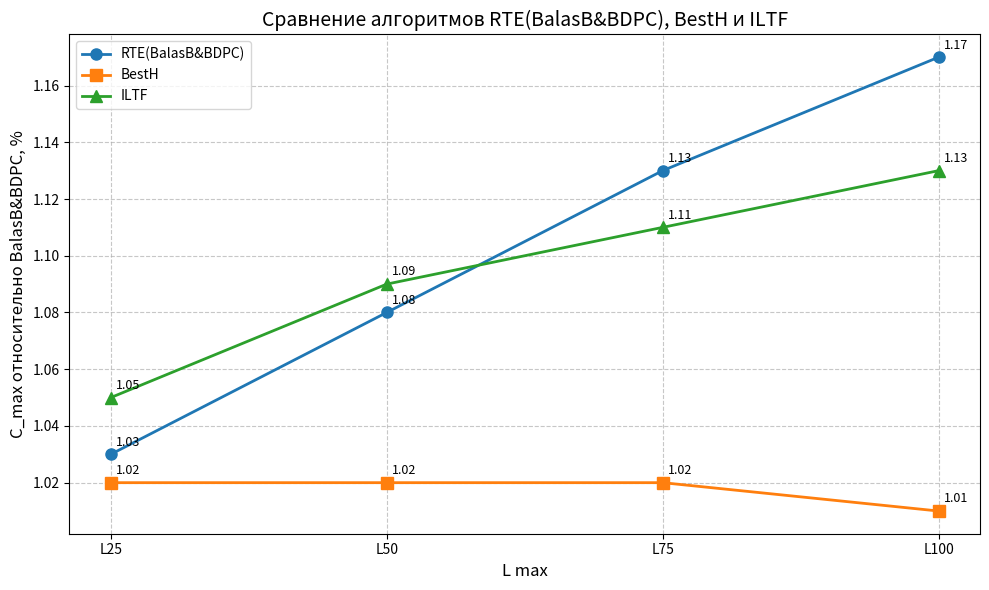

Recreate this plot in Python. (Note: this script raises an exception after producing the figure.)
import matplotlib.pyplot as plt
import numpy as np

data = {
    'RTE(BalasB&BDPC)': [1.03, 1.08, 1.13, 1.17],
    'BestH': [1.02, 1.02, 1.02, 1.01],
    'ILTF': [1.05, 1.09, 1.11, 1.13]
}

# Ось X (наборы данных L1, L2, L3, L4)
L = np.arange(1, 5)  # [1, 2, 3, 4]

# Настройки графика
plt.figure(figsize=(10, 6))
plt.plot(L, data['RTE(BalasB&BDPC)'], marker='o', linewidth=2, markersize=8, label='RTE(BalasB&BDPC)')
plt.plot(L, data['BestH'], marker='s', linewidth=2, markersize=8, label='BestH')
plt.plot(L, data['ILTF'], marker='^', linewidth=2, markersize=8, label='ILTF')

# Настройка осей и заголовков
plt.xlabel('L max', fontsize=12)
plt.ylabel('С_max относительно BalasB&BDPC, %', fontsize=12)
plt.title('Сравнение алгоритмов RTE(BalasB&BDPC), BestH и ILTF', fontsize=14)
plt.xticks(L, [f'L{i*25}' for i in L])
plt.grid(True, linestyle='--', alpha=0.7)

# Добавление подписей значений
for i in range(len(L)):
    plt.text(L[i] + 0.02, data['RTE(BalasB&BDPC)'][i] + 0.002, f"{data['RTE(BalasB&BDPC)'][i]:.2f}", ha='left', va='bottom', fontsize=9)
    plt.text(L[i] + 0.02, data['BestH'][i] + 0.002, f"{data['BestH'][i]:.2f}", ha='left', va='bottom', fontsize=9)
    plt.text(L[i] + 0.02, data['ILTF'][i] + 0.002, f"{data['ILTF'][i]:.2f}", ha='left', va='bottom', fontsize=9)

plt.legend()
plt.tight_layout()
plt.savefig('img/rte_comparison.png', dpi=400, bbox_inches='tight')
plt.show()
